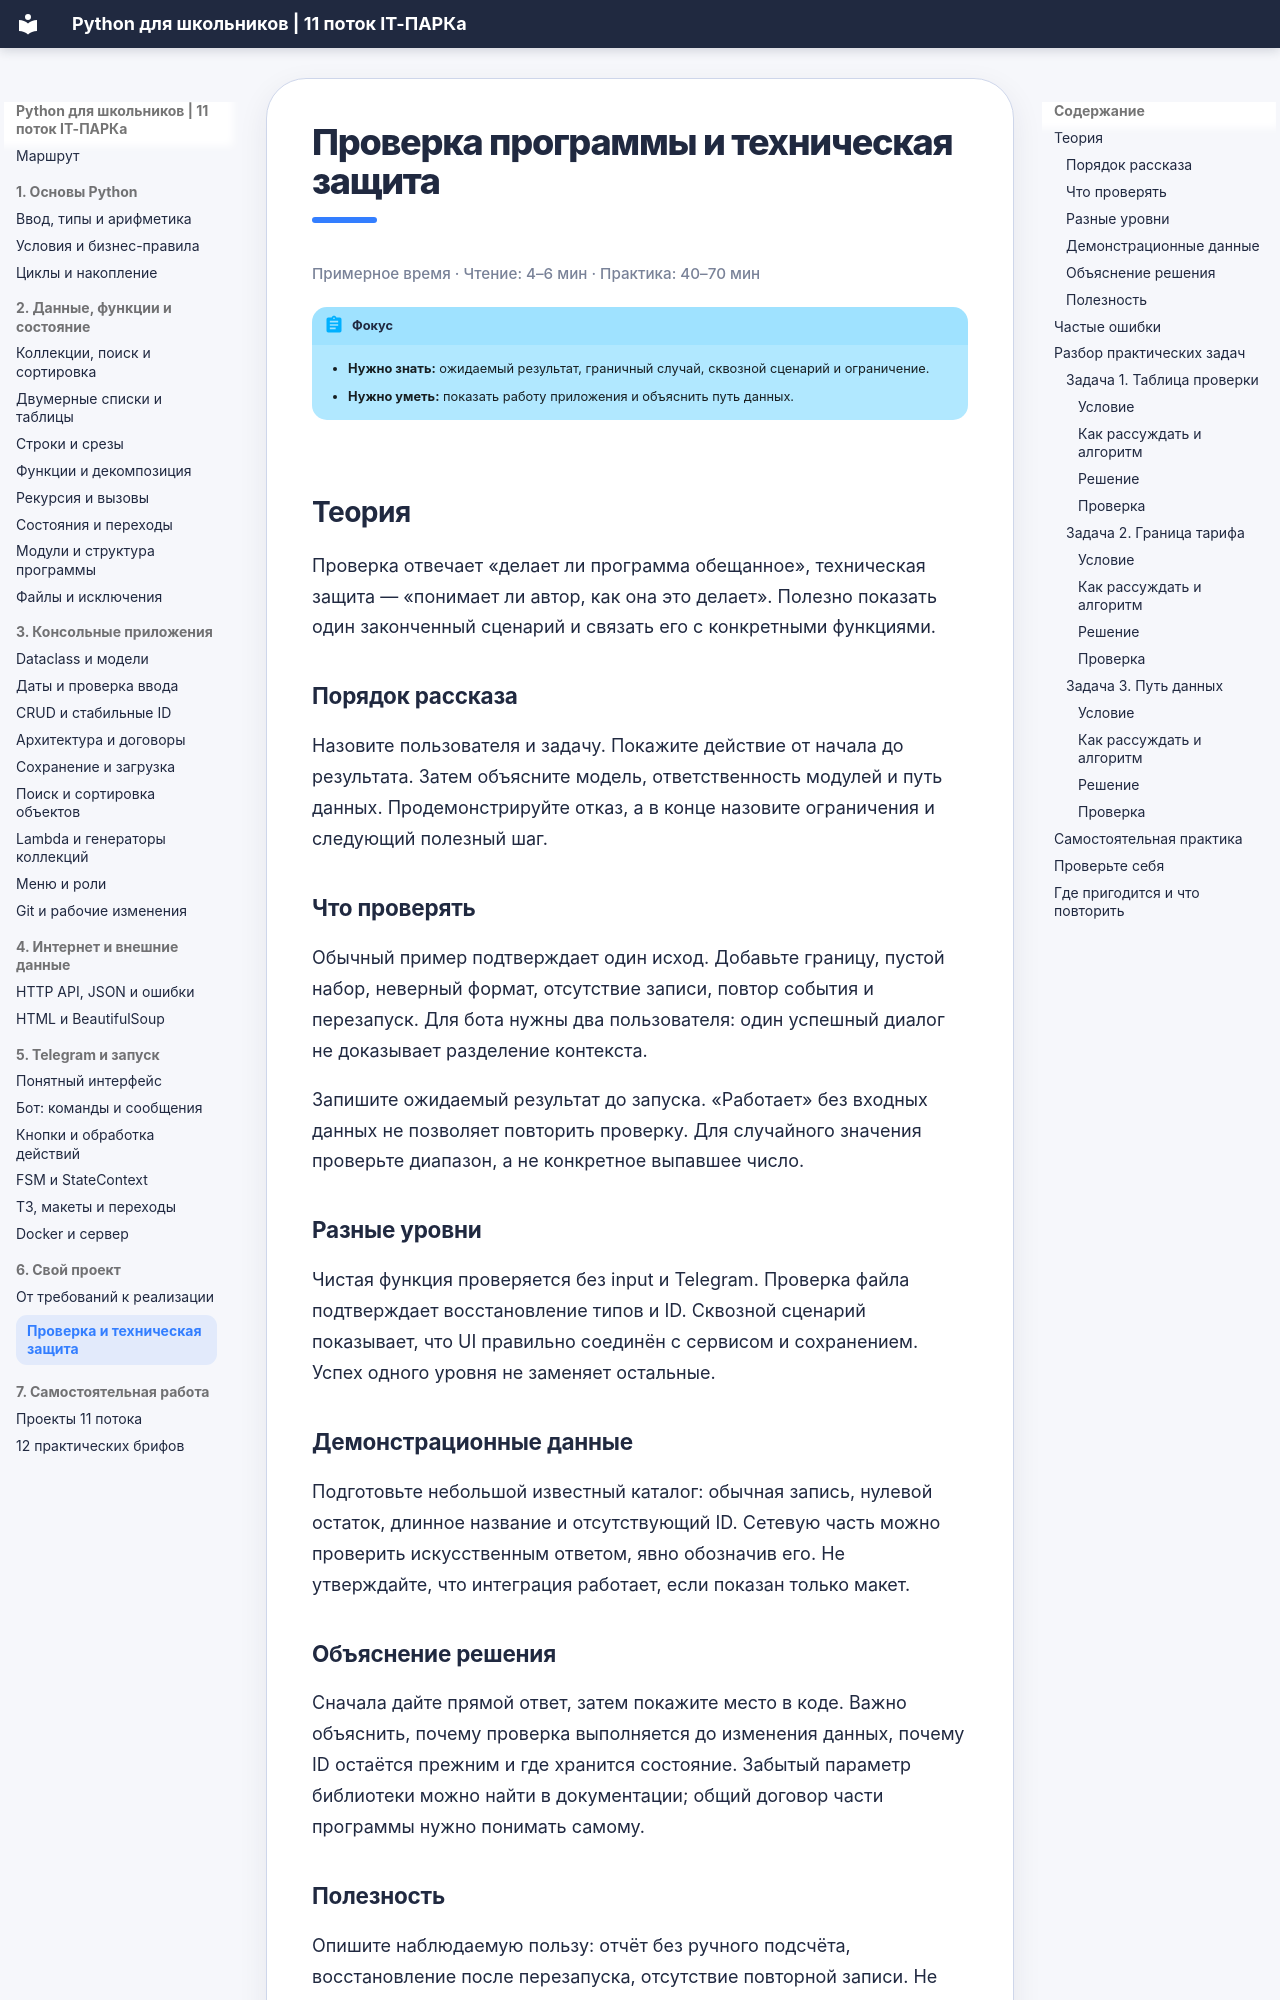

repository: itpark32/school-11-metodichka · page: defense/index.html · generator: mkdocs

# Проверка программы и техническая защита

<p class="reading-time">Примерное время · Чтение: 4–6 мин · Практика: 40–70 мин</p>

!!! abstract "Фокус"
    - **Нужно знать:** ожидаемый результат, граничный случай, сквозной сценарий и ограничение.
    - **Нужно уметь:** показать работу приложения и объяснить путь данных.

## Теория

Проверка отвечает «делает ли программа обещанное», техническая защита — «понимает ли автор, как она это делает». Полезно показать один законченный сценарий и связать его с конкретными функциями.

### Порядок рассказа

Назовите пользователя и задачу. Покажите действие от начала до результата. Затем объясните модель, ответственность модулей и путь данных. Продемонстрируйте отказ, а в конце назовите ограничения и следующий полезный шаг.

### Что проверять

Обычный пример подтверждает один исход. Добавьте границу, пустой набор, неверный формат, отсутствие записи, повтор события и перезапуск. Для бота нужны два пользователя: один успешный диалог не доказывает разделение контекста.

Запишите ожидаемый результат до запуска. «Работает» без входных данных не позволяет повторить проверку. Для случайного значения проверьте диапазон, а не конкретное выпавшее число.

### Разные уровни

Чистая функция проверяется без input и Telegram. Проверка файла подтверждает восстановление типов и ID. Сквозной сценарий показывает, что UI правильно соединён с сервисом и сохранением. Успех одного уровня не заменяет остальные.

### Демонстрационные данные

Подготовьте небольшой известный каталог: обычная запись, нулевой остаток, длинное название и отсутствующий ID. Сетевую часть можно проверить искусственным ответом, явно обозначив его. Не утверждайте, что интеграция работает, если показан только макет.
